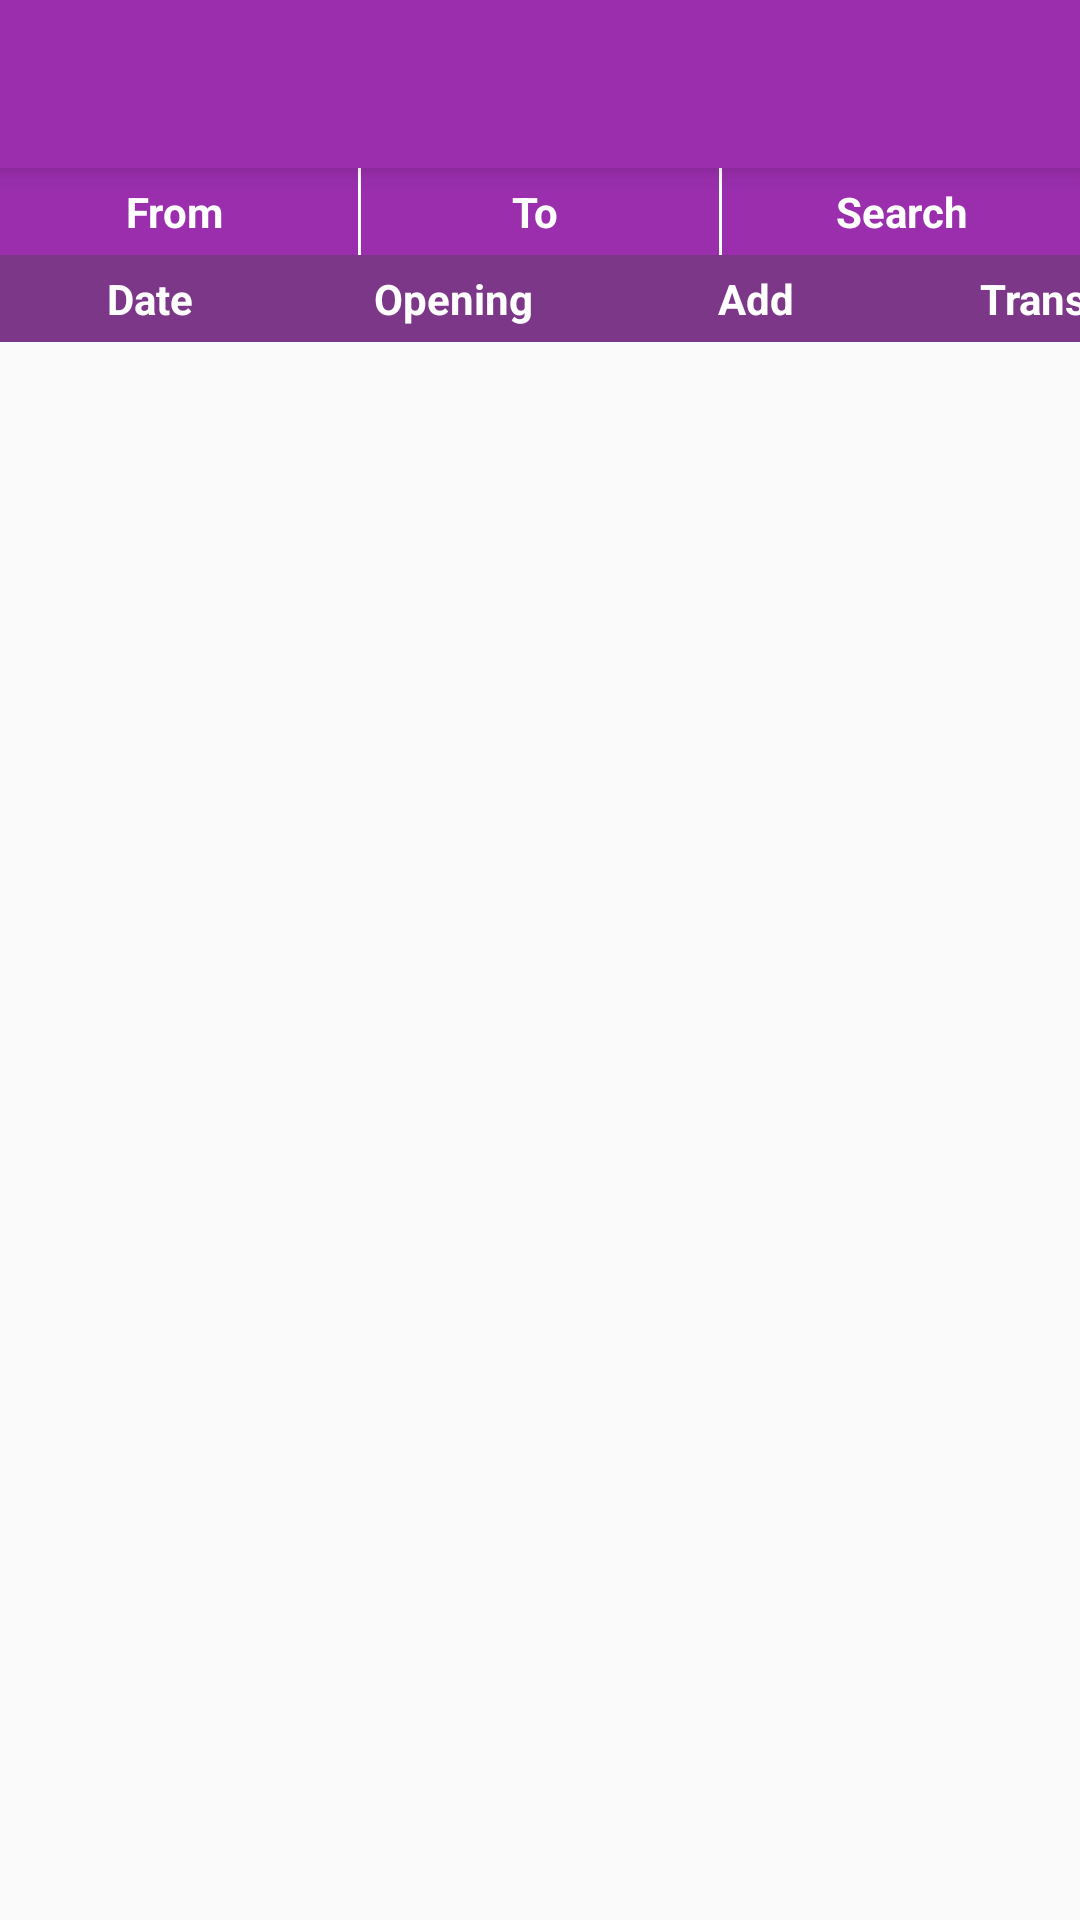

Android layout source for this screen:
<!-- AndroidManifest.xml: application theme AppTheme -->
<!-- res/layout/report_business_activity.xml -->
<?xml version="1.0" encoding="utf-8"?>
<RelativeLayout xmlns:android="http://schemas.android.com/apk/res/android"
    xmlns:app="http://schemas.android.com/apk/res-auto"
    android:layout_width="match_parent"
    android:layout_height="wrap_content"
    android:orientation="vertical">

    <androidx.appcompat.widget.Toolbar
        android:id="@+id/toolbar"
        android:layout_width="match_parent"
        android:layout_height="@dimen/abc_action_bar_default_height_material"
        android:elevation="5dp"
        android:background="@color/colorLogin"
        android:theme="@style/ThemeOverlay.AppCompat.Dark.ActionBar"/>
    <LinearLayout
        android:id="@+id/ll_date"
        android:layout_below="@+id/toolbar"
        android:layout_width="match_parent"
        android:layout_height="wrap_content"
        android:background="@color/colorPrimary"
        android:orientation="horizontal"
        android:weightSum="3">
        <TextView
            android:id="@+id/tv_from"
            android:layout_width="0dp"
            android:layout_weight="1"
            android:padding="5dp"
            android:layout_height="wrap_content"
            android:text="From "
            android:textStyle="bold"
            android:gravity="center"
            android:textColor="@color/colorWhite"/>
        <View
            android:layout_width="1dp"
            android:layout_height="match_parent"
            android:background="@color/colorWhite"/>

        <TextView
            android:id="@+id/tv_to"
            android:layout_width="0dp"
            android:layout_weight="1"
            android:textStyle="bold"
            android:padding="5dp"
            android:layout_height="wrap_content"
            android:text="To "
            android:gravity="center"
            android:textColor="@color/colorWhite"/>
        <View
            android:layout_width="1dp"
            android:layout_height="match_parent"
            android:background="@color/colorWhite"/>
        <LinearLayout
            android:id="@+id/ll_search"
            android:layout_width="0dp"
            android:layout_weight="1"
            android:padding="5dp"
            android:gravity="center"
            android:orientation="horizontal"
            android:layout_height="match_parent">
            <ImageView
                android:layout_width="wrap_content"
                android:layout_height="wrap_content"
                app:srcCompat="@drawable/ic_search_white_24dp"/>
            <TextView
                android:layout_width="wrap_content"
                android:layout_height="wrap_content"
                android:text="Search"
                android:textStyle="bold"
                android:gravity="center"
                android:textColor="@color/colorWhite"/>
        </LinearLayout>
    </LinearLayout>
    <HorizontalScrollView
        android:layout_below="@+id/ll_date"
        android:layout_width="match_parent"
        android:layout_height="match_parent"
        android:fillViewport="true">
        <LinearLayout
            android:layout_width="match_parent"
            android:layout_height="match_parent"
            android:orientation="vertical">
            <LinearLayout
                android:layout_width="match_parent"
                android:layout_height="wrap_content"
                android:background="@color/colorPrimaryDark"
                android:orientation="horizontal">
                <TextView
                    android:layout_width="100dp"
                    android:padding="5dp"
                    android:layout_height="wrap_content"
                    android:text="Date"
                    android:textStyle="bold"
                    android:textSize="14sp"
                    android:gravity="center"
                    android:textColor="@color/colorWhite"/>
                <View
                    android:layout_width="1dp"
                    android:layout_height="match_parent"
                    android:background="@color/colorPrimaryDark"/>

                <TextView
                    android:layout_width="100dp"
                    android:textStyle="bold"
                    android:padding="5dp"
                    android:textSize="14sp"
                    android:layout_height="wrap_content"
                    android:text="Opening"
                    android:gravity="center"
                    android:textColor="@color/colorWhite"/>
                <View
                    android:layout_width="1dp"
                    android:layout_height="match_parent"
                    android:background="@color/colorPrimaryDark"/>
                <TextView
                    android:layout_width="100dp"
                    android:textStyle="bold"
                    android:padding="5dp"

                    android:textSize="14sp"
                    android:layout_height="wrap_content"
                    android:text="Add"
                    android:gravity="center"
                    android:textColor="@color/colorWhite"/>
                <View
                    android:layout_width="1dp"
                    android:layout_height="match_parent"
                    android:background="@color/colorPrimaryDark"/>
                <TextView
                    android:layout_width="100dp"
                    android:textStyle="bold"
                    android:padding="5dp"
                    android:textSize="14sp"
                    android:layout_height="wrap_content"
                    android:text="Transfer"
                    android:gravity="center"
                    android:textColor="@color/colorWhite"/>
                <View
                    android:layout_width="1dp"
                    android:layout_height="match_parent"
                    android:background="@color/colorPrimaryDark"/>
                <TextView
                    android:layout_width="100dp"
                    android:textStyle="bold"
                    android:padding="5dp"
                    android:textSize="14sp"
                    android:layout_height="wrap_content"
                    android:text="Commission"
                    android:gravity="center"
                    android:textColor="@color/colorWhite"/>
                <View
                    android:layout_width="1dp"
                    android:layout_height="match_parent"
                    android:background="@color/colorPrimaryDark"/>

                <TextView
                    android:layout_width="100dp"
                    android:textStyle="bold"
                    android:padding="5dp"
                    android:textSize="14sp"
                    android:layout_height="wrap_content"
                    android:text="Closing"
                    android:gravity="center"
                    android:textColor="@color/colorWhite"/>

        </LinearLayout>
            <ListView
                android:id="@+id/horizontal_list_view"
                android:layout_width="wrap_content"
                android:layout_height="match_parent"
                android:divider="@color/colorLogin">
            </ListView>

        </LinearLayout>

    </HorizontalScrollView>
    </RelativeLayout>
<!-- resources referenced by this layout -->
<resources>
  <color name="colorLogin">#9a2ead</color>
  <color name="colorPrimary">#9a2ead</color>
  <color name="colorPrimaryDark">#7d3789</color>
  <color name="colorWhite">#FFFFFF</color>
  <style name="AppTheme" parent="Theme.AppCompat.Light.NoActionBar">
          
          <item name="colorPrimary">@color/colorPrimary</item>
          <item name="colorPrimaryDark">@color/colorPrimaryDark</item>
          <item name="colorAccent">@color/colorAccent</item>
      </style>
  <color name="colorAccent">#FF4081</color>
</resources>
